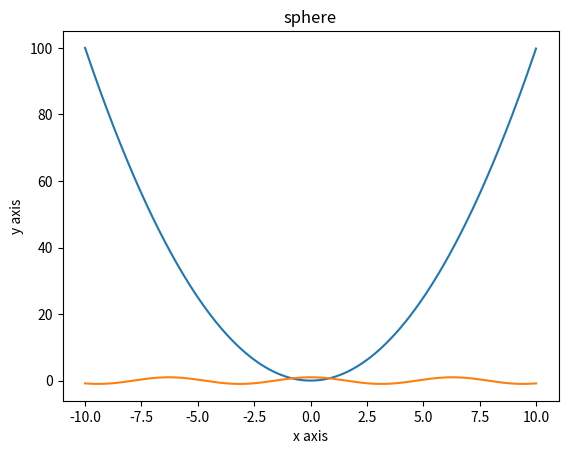

Source code (Python):
import numpy as np
from matplotlib import pyplot as plt
def linear_funtion():
    x = np.arange(3, 10)
    y = 4 * x + 3
    plt.title("linear funtion")
    plt.xlabel("x axis")
    plt.ylabel("y axis")
    plt.plot(x, y)
    plt.show()

def sphere():
    x=np.arange(-10,10,0.01)
    y=x**2
    plt.title("sphere")
    plt.xlabel("x axis")
    plt.ylabel("y axis")
    plt.plot(x,y)
    plt.show()
sphere()
def cosin():
    x=np.arange(-10,10,0.01)
    y=np.cos(x)
    plt.title("sphere")
    plt.xlabel("x axis")
    plt.ylabel("y axis")
    plt.plot(x, y)
    plt.show()
cosin()

